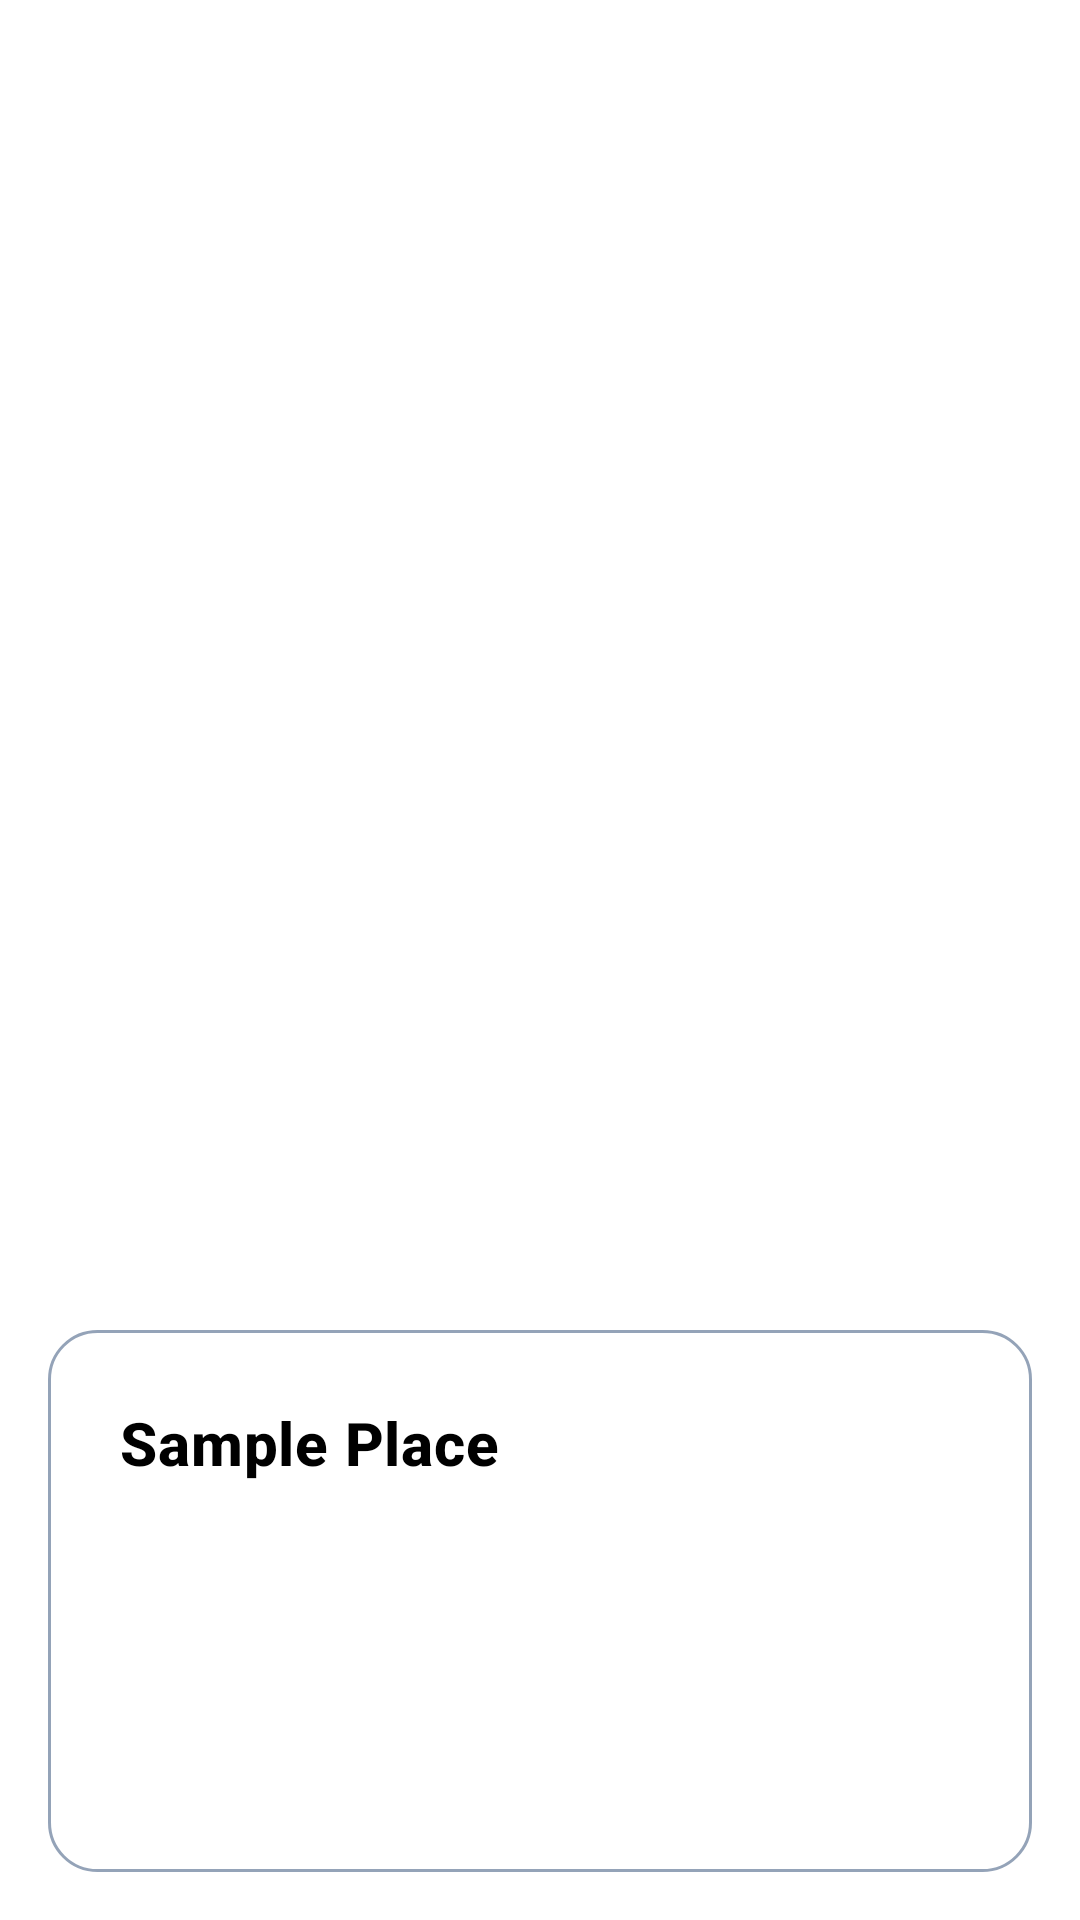

Reconstruct the res/layout file that produces this screen, plus the resources it refers to.
<!-- AndroidManifest.xml: application theme Theme.BetLink -->
<!-- res/layout/activity_map_view.xml -->
<?xml version="1.0" encoding="utf-8"?>
<FrameLayout xmlns:android="http://schemas.android.com/apk/res/android"
    android:layout_width="match_parent"
    android:layout_height="match_parent"
    android:background="@color/background">

    
    <View
        android:id="@+id/mapContainer"
        android:layout_width="match_parent"
        android:layout_height="match_parent"
        android:background="@color/surface" />

    
    <LinearLayout
        android:layout_width="match_parent"
        android:layout_height="wrap_content"
        android:orientation="vertical"
        android:layout_gravity="bottom"
        android:layout_margin="16dp"
        android:background="@drawable/card_bg"
        android:padding="24dp">

        <TextView
            android:id="@+id/previewTitle"
            android:layout_width="match_parent"
            android:layout_height="wrap_content"
            style="@style/TextAppearance.BetLink.H2"
            android:text="Sample Place"
            android:textColor="@color/text_primary" />

        <TextView
            android:id="@+id/previewSubtitle"
            android:layout_width="match_parent"
            android:layout_height="wrap_content"
            style="@style/TextAppearance.BetLink.Body"
            android:layout_marginTop="4dp"
            android:textColor="@color/text_secondary"
            android:textStyle="bold" />

        <androidx.appcompat.widget.AppCompatButton
            android:id="@+id/buttonPreviewBook"
            style="@style/Widget.BetLink.Button"
            android:layout_width="match_parent"
            android:layout_height="56dp"
            android:layout_marginTop="24dp"
            android:text="@string/book_now"
            android:textColor="@color/white"
            android:backgroundTint="@color/brand_primary" />
    </LinearLayout>

</FrameLayout>
<!-- resources referenced by this layout -->
<resources>
  <color name="background">#F3F6FB</color>
  <color name="brand_primary">#1E40AF</color>
  <color name="surface">#FFFFFFFF</color>
  <color name="text_primary">#000000</color>
  <color name="text_secondary">#111827</color>
  <color name="white">#FFFFFFFF</color>
  <!-- drawable card_bg (drawable) -->
  <?xml version="1.0" encoding="utf-8"?>
  <shape xmlns:android="http://schemas.android.com/apk/res/android"
      android:shape="rectangle">
      <solid android:color="@color/surface" />
      <corners android:radius="@dimen/corner_radius" />
      <stroke
          android:width="1dp"
          android:color="@color/stroke" />
      <padding
          android:left="@dimen/card_padding"
          android:top="@dimen/card_padding"
          android:right="@dimen/card_padding"
          android:bottom="@dimen/card_padding" />
  </shape>
  <string name="book_now">Request booking</string>
  <style name="TextAppearance.BetLink.Body" parent="TextAppearance.MaterialComponents.Body1">
          <item name="android:textColor">@color/text_primary</item>
      </style>
  <style name="TextAppearance.BetLink.H2" parent="TextAppearance.MaterialComponents.Headline6">
          <item name="android:textStyle">bold</item>
          <item name="android:textColor">@color/text_primary</item>
      </style>
  <style name="Widget.BetLink.Button" parent="Widget.MaterialComponents.Button.UnelevatedButton">
          <item name="android:minHeight">56dp</item>
          <item name="cornerRadius">16dp</item>
          <item name="android:textAllCaps">false</item>
          <item name="android:textStyle">bold</item>
          <item name="android:textColor">@color/white</item>
      </style>
  <style name="Theme.BetLink" parent="Theme.MaterialComponents.DayNight.NoActionBar">
          <item name="colorPrimary">@color/brand_primary</item>
          <item name="colorPrimaryVariant">@color/brand_primary_variant</item>
          <item name="colorOnPrimary">@color/white</item>
          <item name="colorSecondary">@color/brand_accent</item>
          <item name="colorOnSecondary">@color/white</item>
          <item name="colorSurface">@color/surface</item>
          <item name="colorOnSurface">@color/text_primary</item>
  
          <item name="android:statusBarColor">@color/brand_primary_variant</item>
          <item name="android:navigationBarColor">@color/background</item>
  
          <item name="android:textColor">@color/text_primary</item>
          <item name="android:textColorSecondary">@color/text_secondary</item>
          <item name="android:textColorHint">@color/text_hint</item>
  
          
          <item name="materialButtonStyle">@style/Widget.BetLink.Button</item>
          <item name="textInputStyle">@style/Widget.BetLink.TextInputLayout</item>
      </style>
  <dimen name="corner_radius">16dp</dimen>
  <color name="stroke">#94A3B8</color>
  <dimen name="card_padding">18dp</dimen>
  <color name="brand_primary_variant">#1E3A8A</color>
  <color name="brand_accent">#B45309</color>
  <color name="text_hint">#4B5563</color>
  <style name="Widget.BetLink.TextInputLayout" parent="Widget.MaterialComponents.TextInputLayout.OutlinedBox">
          <item name="boxStrokeColor">@color/brand_primary</item>
          <item name="hintTextColor">@color/brand_primary</item>
          <item name="android:textColorHint">@color/text_hint</item>
          <item name="boxCornerRadiusTopStart">12dp</item>
          <item name="boxCornerRadiusTopEnd">12dp</item>
          <item name="boxCornerRadiusBottomStart">12dp</item>
          <item name="boxCornerRadiusBottomEnd">12dp</item>
      </style>
</resources>
